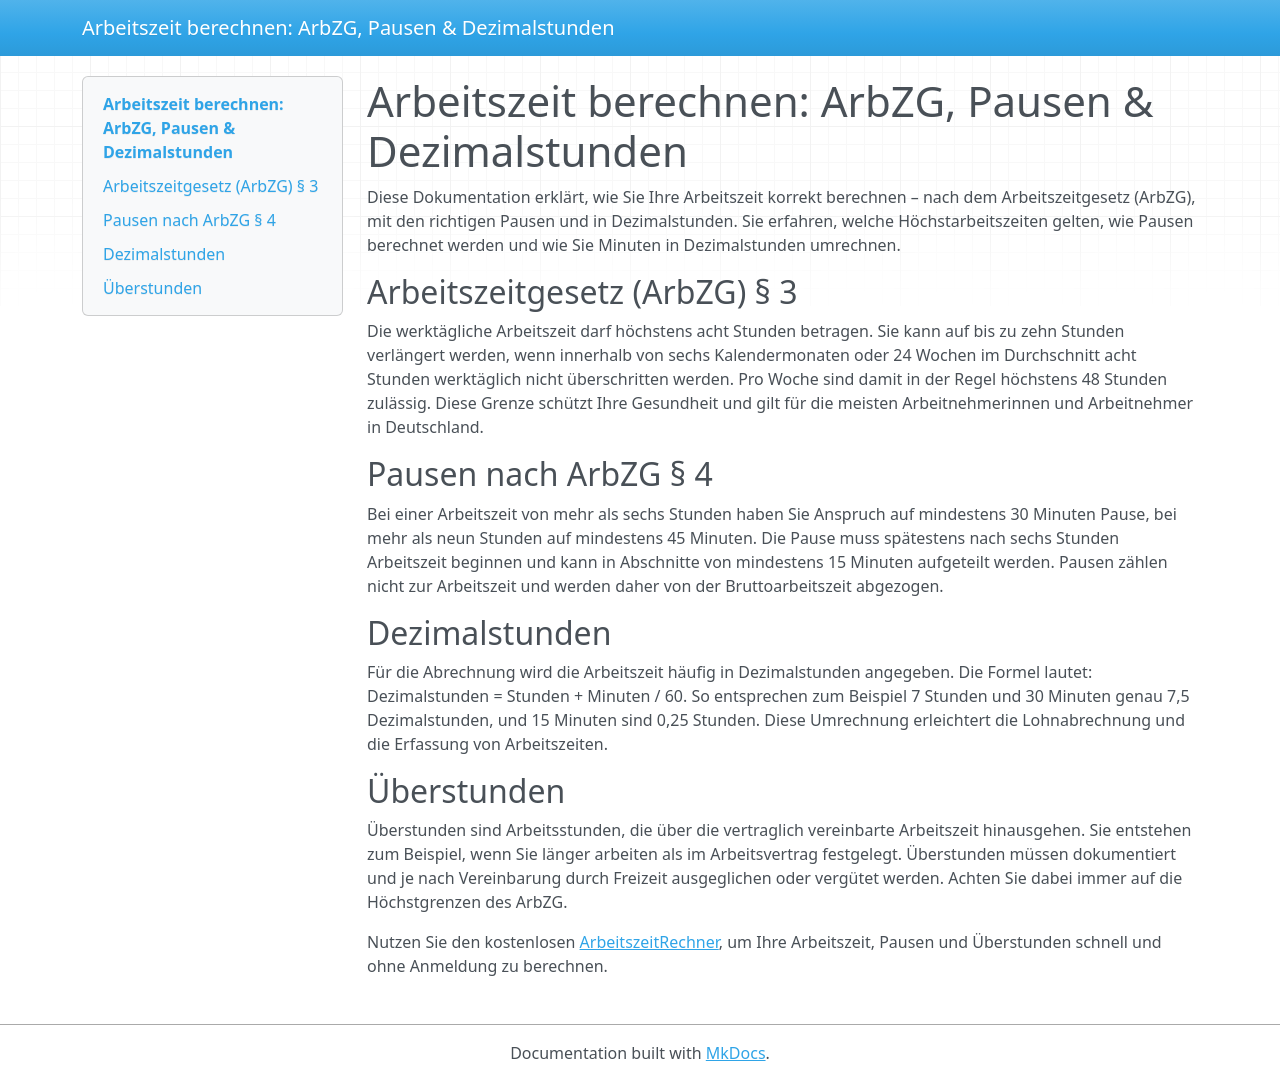

repository: infranat51/arbeitszeit-berechnen-docs · page: index.html · generator: mkdocs

# Arbeitszeit berechnen: ArbZG, Pausen & Dezimalstunden

Diese Dokumentation erklärt, wie Sie Ihre Arbeitszeit korrekt berechnen – nach dem Arbeitszeitgesetz (ArbZG), mit den richtigen Pausen und in Dezimalstunden. Sie erfahren, welche Höchstarbeitszeiten gelten, wie Pausen berechnet werden und wie Sie Minuten in Dezimalstunden umrechnen.

## Arbeitszeitgesetz (ArbZG) § 3

Die werktägliche Arbeitszeit darf höchstens acht Stunden betragen. Sie kann auf bis zu zehn Stunden verlängert werden, wenn innerhalb von sechs Kalendermonaten oder 24 Wochen im Durchschnitt acht Stunden werktäglich nicht überschritten werden. Pro Woche sind damit in der Regel höchstens 48 Stunden zulässig. Diese Grenze schützt Ihre Gesundheit und gilt für die meisten Arbeitnehmerinnen und Arbeitnehmer in Deutschland.

## Pausen nach ArbZG § 4

Bei einer Arbeitszeit von mehr als sechs Stunden haben Sie Anspruch auf mindestens 30 Minuten Pause, bei mehr als neun Stunden auf mindestens 45 Minuten. Die Pause muss spätestens nach sechs Stunden Arbeitszeit beginnen und kann in Abschnitte von mindestens 15 Minuten aufgeteilt werden. Pausen zählen nicht zur Arbeitszeit und werden daher von der Bruttoarbeitszeit abgezogen.

## Dezimalstunden

Für die Abrechnung wird die Arbeitszeit häufig in Dezimalstunden angegeben. Die Formel lautet: Dezimalstunden = Stunden + Minuten / 60. So entsprechen zum Beispiel 7 Stunden und 30 Minuten genau 7,5 Dezimalstunden, und 15 Minuten sind 0,25 Stunden. Diese Umrechnung erleichtert die Lohnabrechnung und die Erfassung von Arbeitszeiten.

## Überstunden

Überstunden sind Arbeitsstunden, die über die vertraglich vereinbarte Arbeitszeit hinausgehen. Sie entstehen zum Beispiel, wenn Sie länger arbeiten als im Arbeitsvertrag festgelegt. Überstunden müssen dokumentiert und je nach Vereinbarung durch Freizeit ausgeglichen oder vergütet werden. Achten Sie dabei immer auf die Höchstgrenzen des ArbZG.

Nutzen Sie den kostenlosen [ArbeitszeitRechner](https://www.arbeitszeitrechner1.de/), um Ihre Arbeitszeit, Pausen und Überstunden schnell und ohne Anmeldung zu berechnen.
